Run: headless pygame with SDL's dummy video driver; simulated clock (each Clock.tick advances the game by its frame time, no real sleeping); random seed 0; keys injected as events and as key.get_pressed() state; no mouse input.
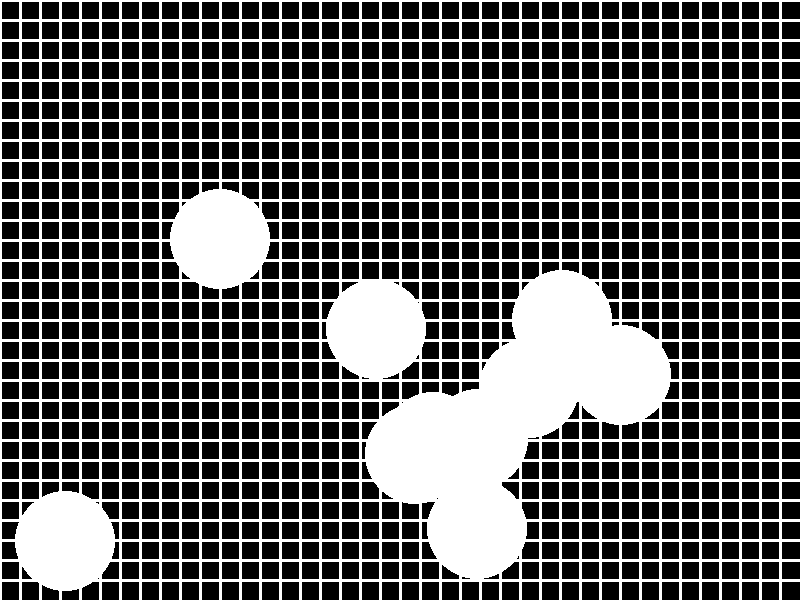
Frame 1 of 4 · flips 1–60 · no input
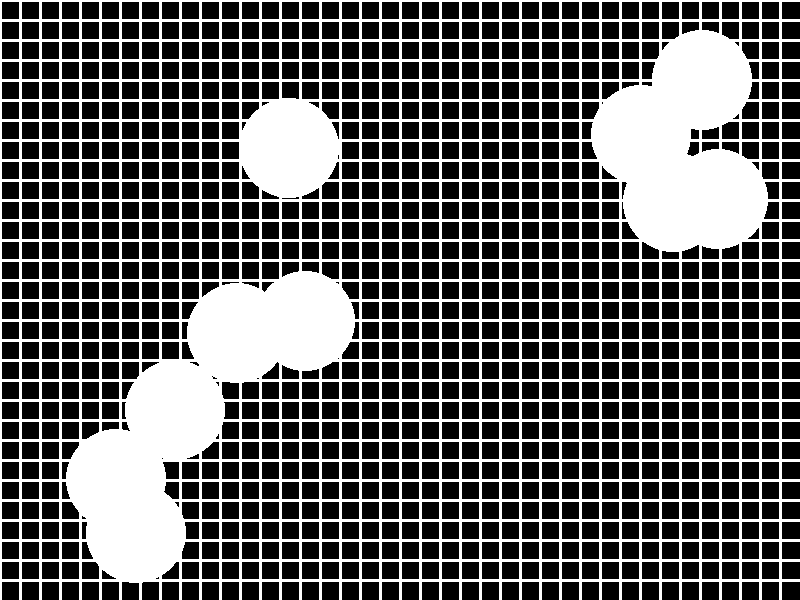
Frame 2 of 4 · flips 61–180 · tapped SPACE, RETURN · held RIGHT (→), D
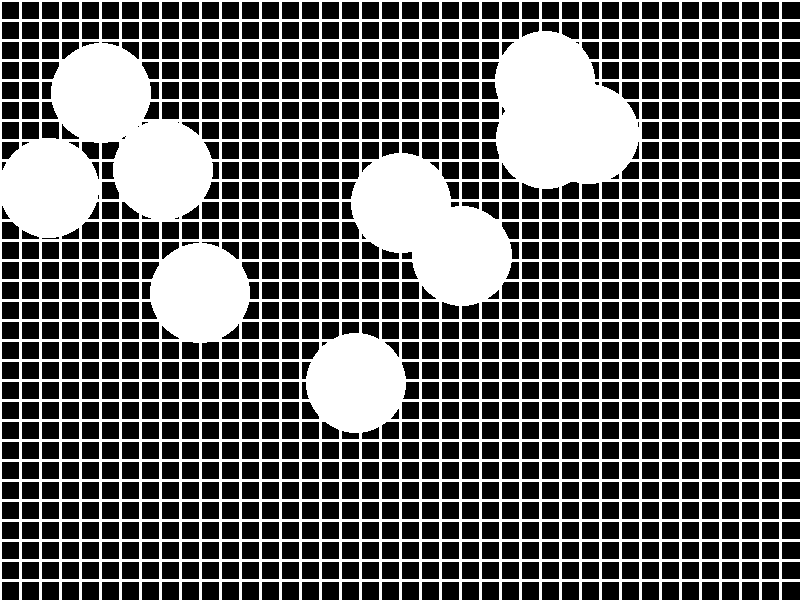
Frame 3 of 4 · flips 181–300 · held DOWN (↓), S
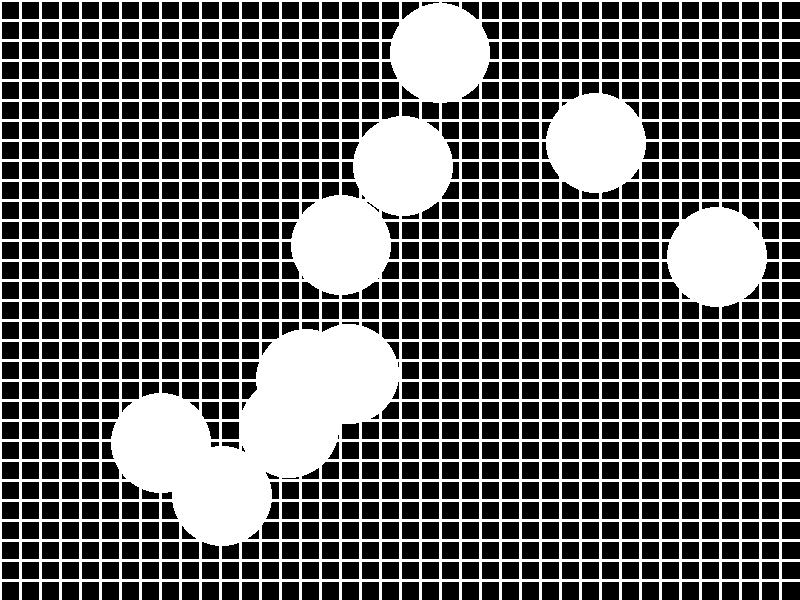
Frame 4 of 4 · flips 301–420 · held LEFT (←), A, UP (↑), W

The pygame program that drew these frames:

import pygame
import random

# Initialize Pygame
pygame.init()

# Set the screen size
screen_width = 800
screen_height = 600
screen = pygame.display.set_mode((screen_width, screen_height))

# Set the colors
bg_color = (0, 0, 0)  # black background
line_color = (255, 255, 255)  # white lines
circle_color = (255, 255, 255)  # white circles

# Set the properties
num_circles = 10
circle_radius = 50
circle_speed = 2
line_width = 3

# Set the circles
circles = []
for i in range(num_circles):
    x = random.randint(circle_radius, screen_width - circle_radius)
    y = random.randint(circle_radius, screen_height - circle_radius)
    dx = random.choice([-circle_speed, circle_speed])
    dy = random.choice([-circle_speed, circle_speed])
    circles.append((x, y, dx, dy))

# Set the clock
clock = pygame.time.Clock()

# Main game loop
while True:
    # Handle events
    for event in pygame.event.get():
        if event.type == pygame.QUIT:
            pygame.quit()
            quit()

    # Fill the background color
    screen.fill(bg_color)

    # Draw the lines
    for i in range(0, screen_width, 20):
        pygame.draw.line(screen, line_color, (i, 0), (i, screen_height), line_width)
    for i in range(0, screen_height, 20):
        pygame.draw.line(screen, line_color, (0, i), (screen_width, i), line_width)

    # Draw the circles
    for i, circle in enumerate(circles):
        x, y, dx, dy = circle
        pygame.draw.circle(screen, circle_color, (x, y), circle_radius)
        x += dx
        y += dy
        if x - circle_radius < 0 or x + circle_radius > screen_width:
            dx = -dx
        if y - circle_radius < 0 or y + circle_radius > screen_height:
            dy = -dy
        circles[i] = (x, y, dx, dy)

    # Update the screen
    pygame.display.update()

    # Cap the FPS
    clock.tick(60)
